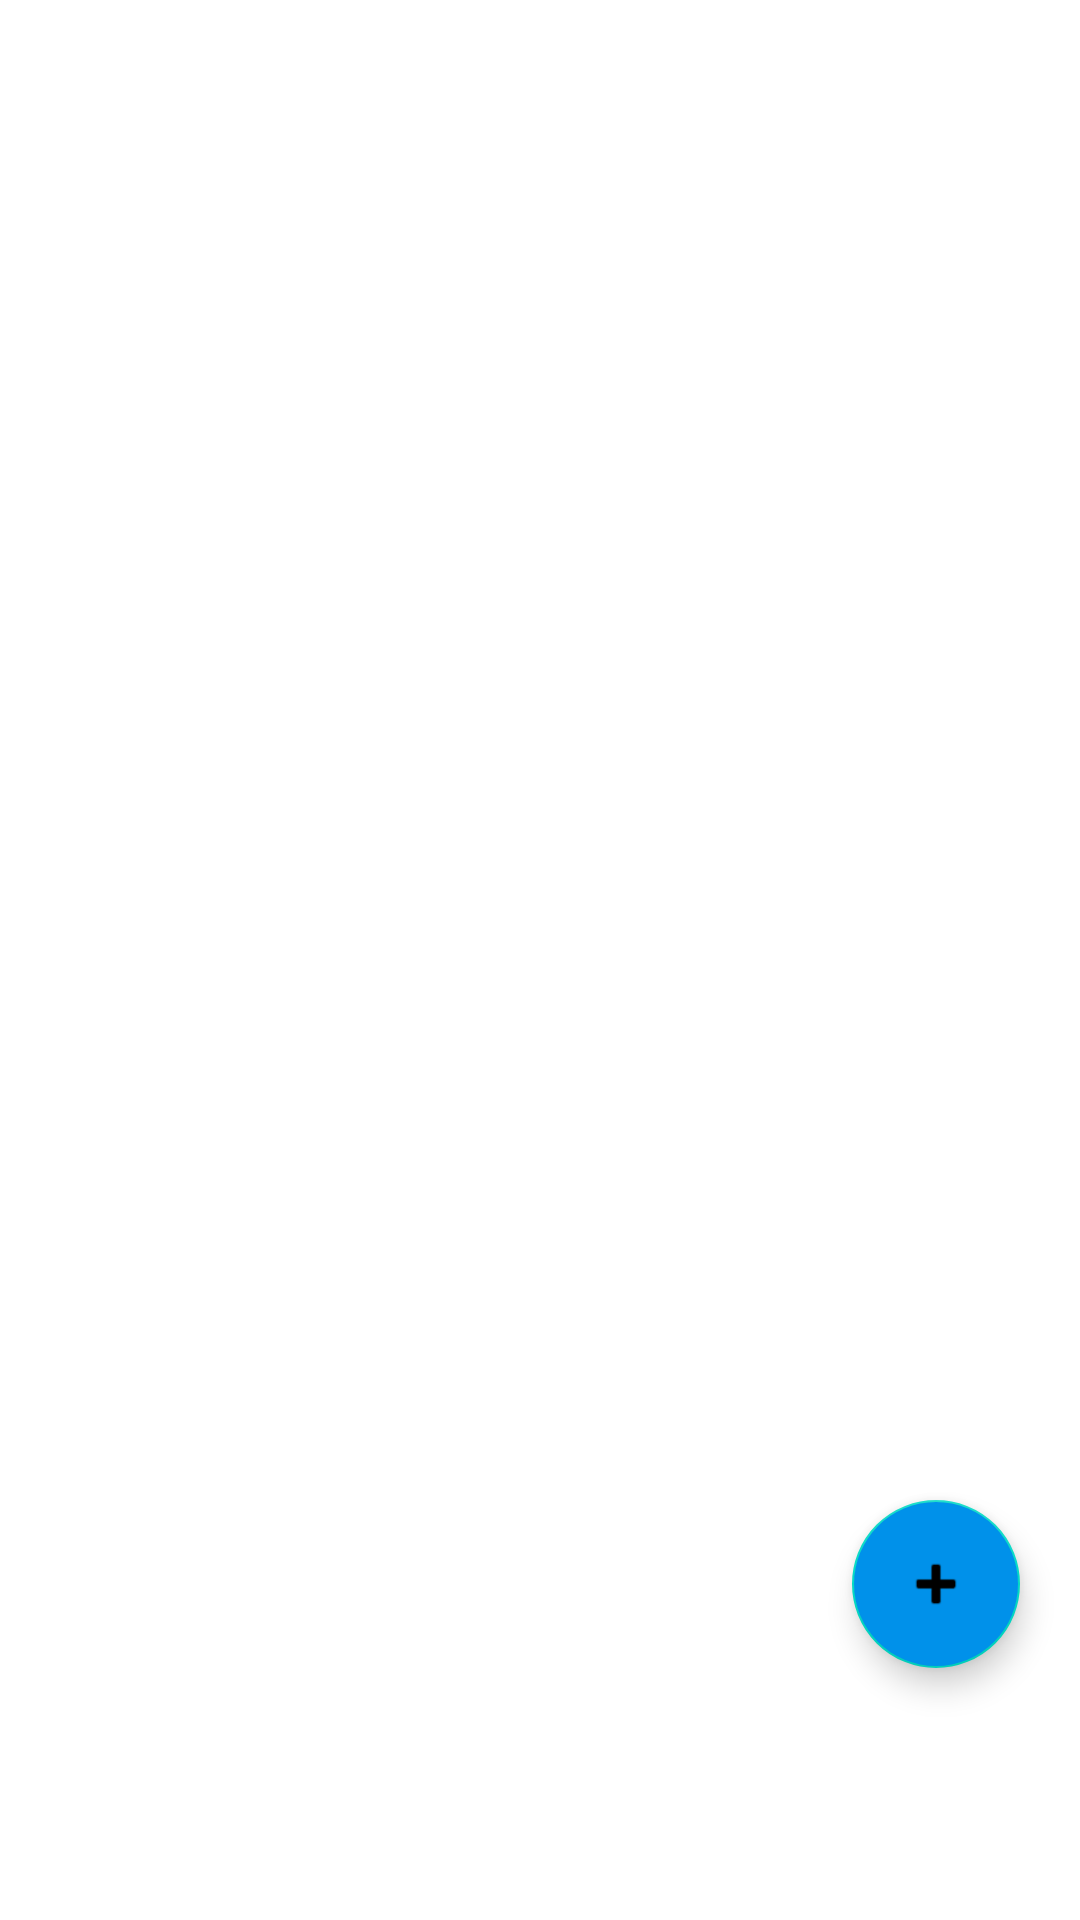

The Android layout XML behind this screen, and the referenced resources:
<!-- AndroidManifest.xml: application theme Theme.CellarManager -->
<!-- res/layout/fragment_bottles.xml -->
<?xml version="1.0" encoding="utf-8"?>
<androidx.constraintlayout.widget.ConstraintLayout xmlns:android="http://schemas.android.com/apk/res/android"
    xmlns:app="http://schemas.android.com/apk/res-auto"
    xmlns:tools="http://schemas.android.com/tools"
    android:id="@+id/constraint_layout"
    android:layout_width="match_parent"
    android:layout_height="match_parent"
    tools:context=".ui.bottles.BottlesFragment">

    <androidx.recyclerview.widget.RecyclerView
        android:id="@+id/recycler_view"
        android:layout_width="match_parent"
        android:layout_height="match_parent"
        android:layout_marginBottom="64dp"
        app:layout_constraintBottom_toBottomOf="parent"
        app:layout_constraintEnd_toEndOf="parent"
        app:layout_constraintStart_toStartOf="parent"
        app:layout_constraintTop_toTopOf="parent">

    </androidx.recyclerview.widget.RecyclerView>

    <com.google.android.material.floatingactionbutton.FloatingActionButton
        android:id="@+id/add"
        android:layout_width="56dp"
        android:layout_height="56dp"
        android:layout_marginEnd="20dp"
        android:layout_marginBottom="20dp"
        android:backgroundTint="#0091EA"
        android:clickable="true"
        android:src="@android:drawable/ic_input_add"
        app:layout_constraintBottom_toBottomOf="@+id/recycler_view"
        app:layout_constraintEnd_toEndOf="parent" />
</androidx.constraintlayout.widget.ConstraintLayout>
<!-- resources referenced by this layout -->
<resources>
  <style name="Theme.CellarManager" parent="Theme.MaterialComponents.DayNight.DarkActionBar">
          
          <item name="colorPrimary">@color/purple_500</item>
          <item name="colorPrimaryVariant">@color/purple_700</item>
          <item name="colorOnPrimary">@color/white</item>
          
          <item name="colorSecondary">@color/teal_200</item>
          <item name="colorSecondaryVariant">@color/teal_700</item>
          <item name="colorOnSecondary">@color/black</item>
          
          <item name="android:statusBarColor" tools:targetApi="l">?attr/colorPrimaryVariant</item>
          
      </style>
  <color name="purple_500">#FF6200EE</color>
  <color name="purple_700">#FF3700B3</color>
  <color name="white">#FFFFFFFF</color>
  <color name="teal_200">#FF03DAC5</color>
  <color name="teal_700">#FF018786</color>
  <color name="black">#FF000000</color>
</resources>
